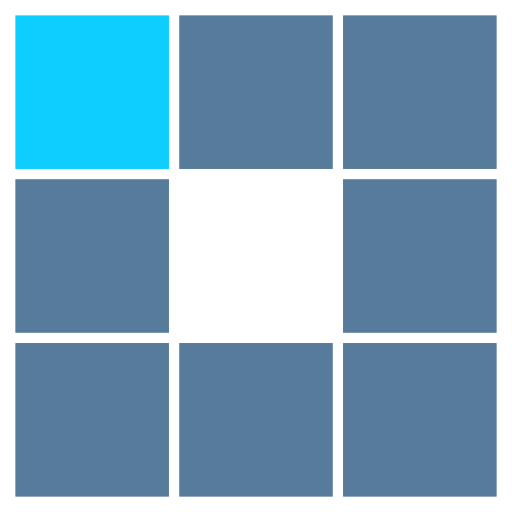
t = 0.00 s
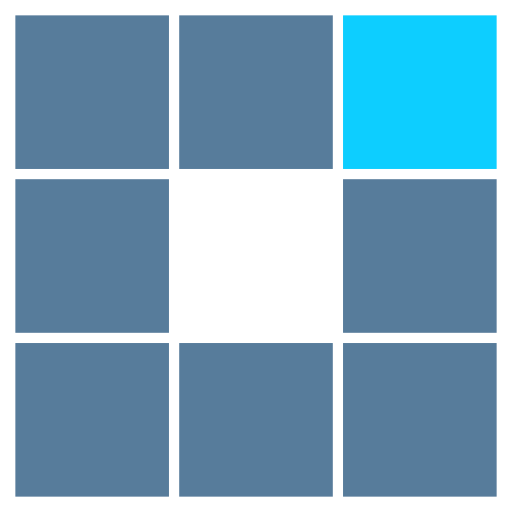
t = 0.31 s
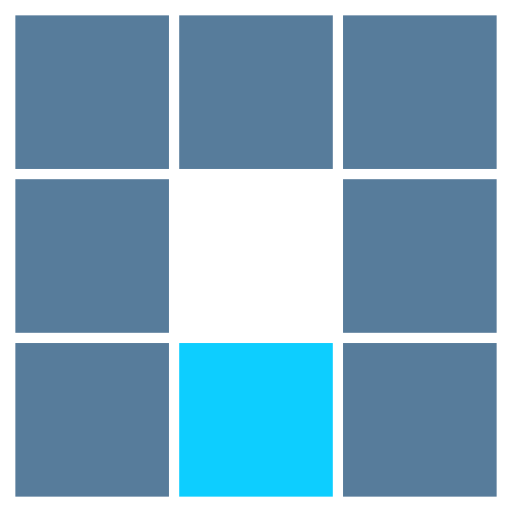
t = 0.63 s
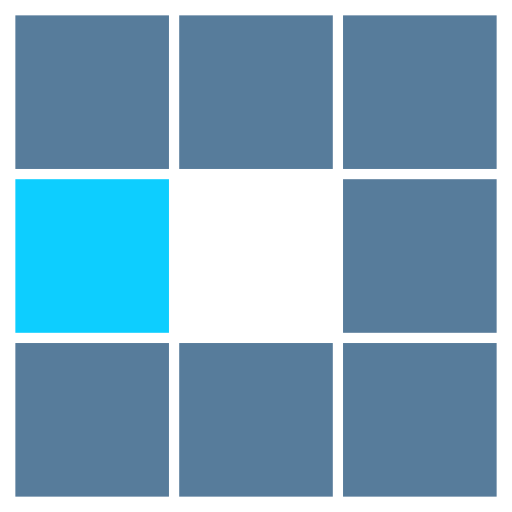
t = 0.94 s
t = 1.25 s: frame unchanged from t = 0.31 s, image omitted
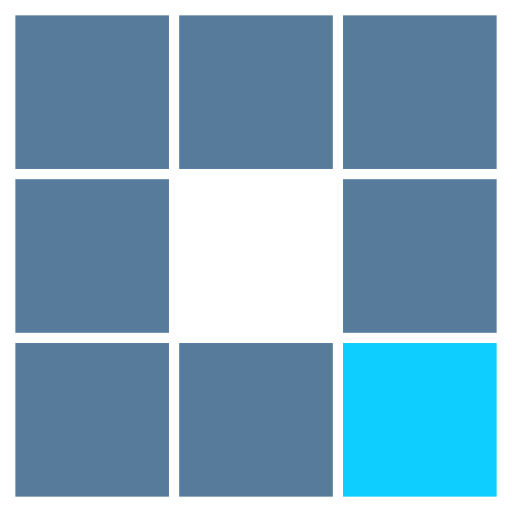
t = 1.53 s

The animated SVG that drew these frames (rendered in a browser with its animation timeline set to each time). Animation: 8 SMIL elements (animate=8); one cycle of 1.88 s, repeats indefinitely.

<svg class="lds-blocks" width="106px"  height="106px"  xmlns="http://www.w3.org/2000/svg" xmlns:xlink="http://www.w3.org/1999/xlink" viewBox="0 0 100 100" preserveAspectRatio="xMidYMid" style="background: none;"><rect x="3" y="3" width="30" height="30" fill="#577c9b">
  <animate attributeName="fill" values="#0dceff;#577c9b;#577c9b" keyTimes="0;0.125;1" dur="1s" repeatCount="indefinite" begin="0s" calcMode="discrete"></animate>
</rect><rect x="35" y="3" width="30" height="30" fill="#577c9b">
  <animate attributeName="fill" values="#0dceff;#577c9b;#577c9b" keyTimes="0;0.125;1" dur="1s" repeatCount="indefinite" begin="0.125s" calcMode="discrete"></animate>
</rect><rect x="67" y="3" width="30" height="30" fill="#577c9b">
  <animate attributeName="fill" values="#0dceff;#577c9b;#577c9b" keyTimes="0;0.125;1" dur="1s" repeatCount="indefinite" begin="0.25s" calcMode="discrete"></animate>
</rect><rect x="3" y="35" width="30" height="30" fill="#577c9b">
  <animate attributeName="fill" values="#0dceff;#577c9b;#577c9b" keyTimes="0;0.125;1" dur="1s" repeatCount="indefinite" begin="0.875s" calcMode="discrete"></animate>
</rect><rect x="67" y="35" width="30" height="30" fill="#577c9b">
  <animate attributeName="fill" values="#0dceff;#577c9b;#577c9b" keyTimes="0;0.125;1" dur="1s" repeatCount="indefinite" begin="0.375s" calcMode="discrete"></animate>
</rect><rect x="3" y="67" width="30" height="30" fill="#577c9b">
  <animate attributeName="fill" values="#0dceff;#577c9b;#577c9b" keyTimes="0;0.125;1" dur="1s" repeatCount="indefinite" begin="0.75s" calcMode="discrete"></animate>
</rect><rect x="35" y="67" width="30" height="30" fill="#577c9b">
  <animate attributeName="fill" values="#0dceff;#577c9b;#577c9b" keyTimes="0;0.125;1" dur="1s" repeatCount="indefinite" begin="0.625s" calcMode="discrete"></animate>
</rect><rect x="67" y="67" width="30" height="30" fill="#577c9b">
  <animate attributeName="fill" values="#0dceff;#577c9b;#577c9b" keyTimes="0;0.125;1" dur="1s" repeatCount="indefinite" begin="0.5s" calcMode="discrete"></animate>
</rect></svg>
